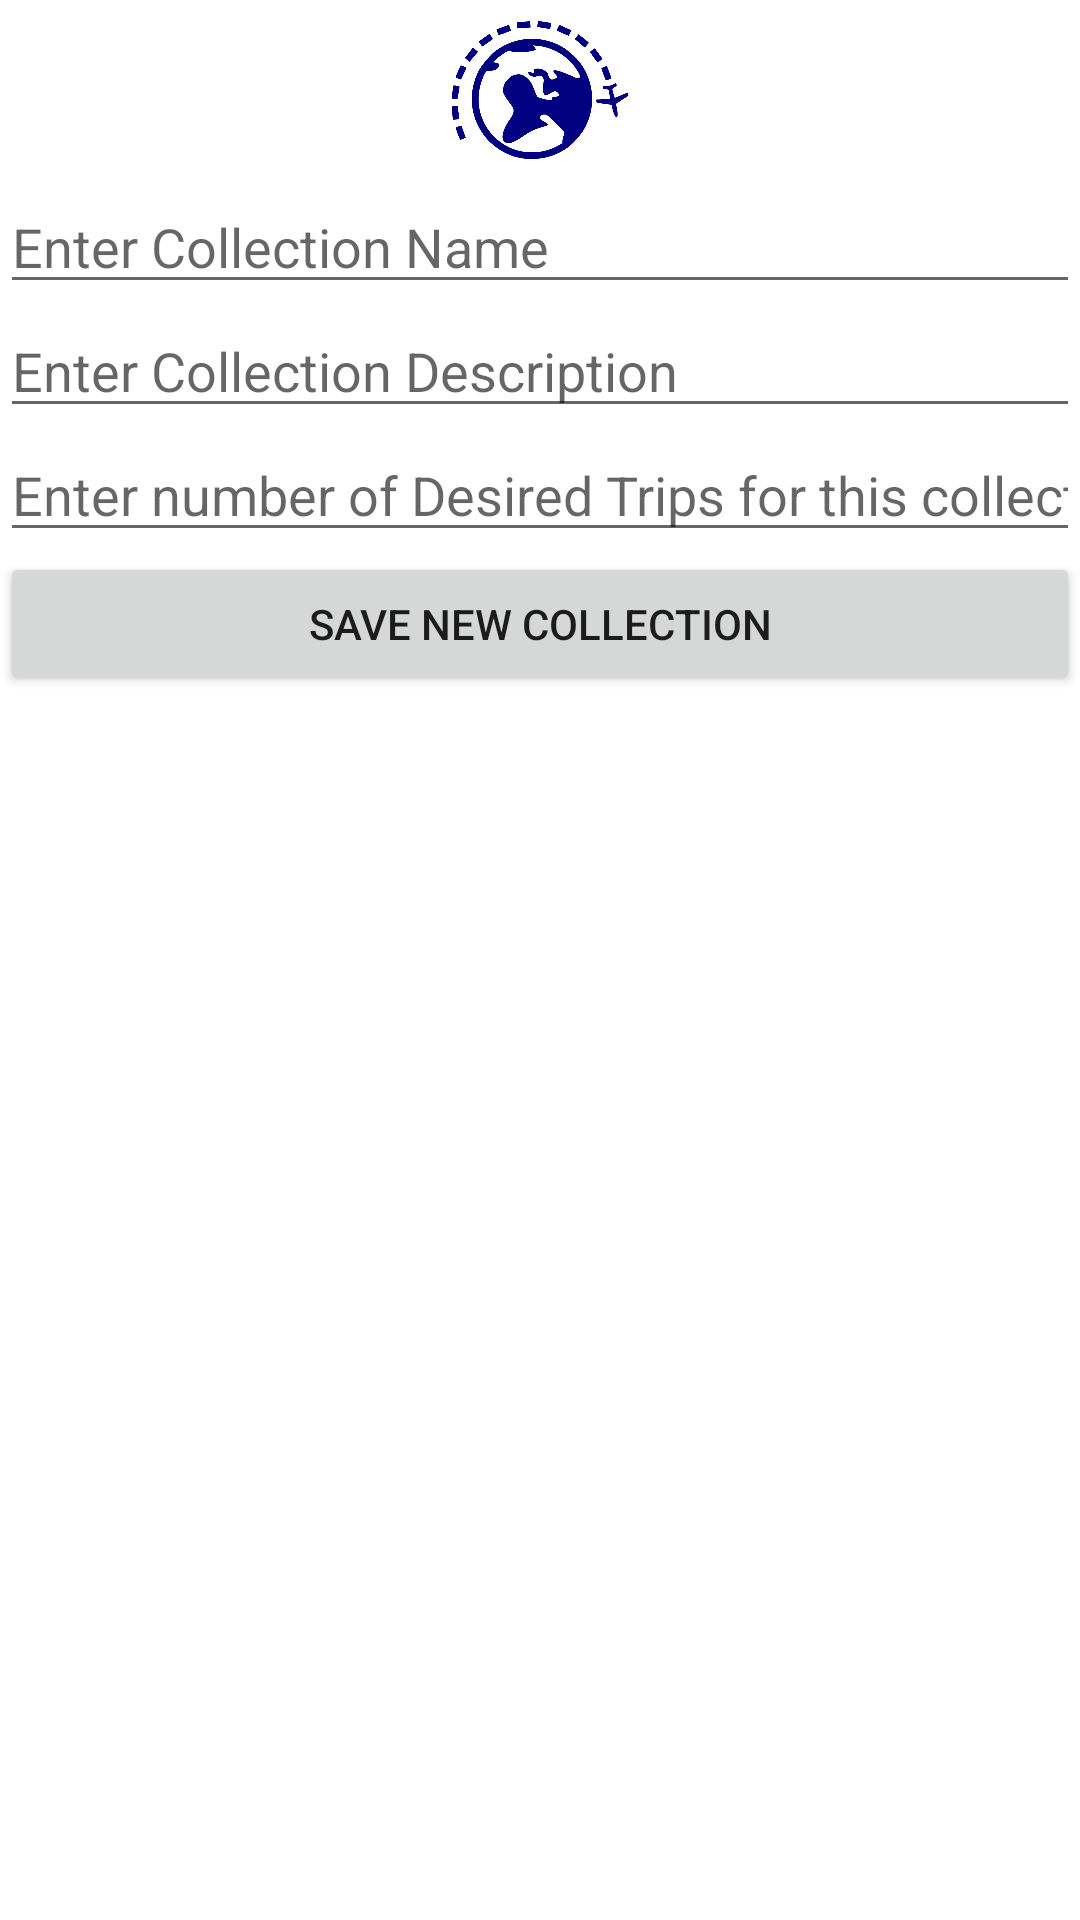

Reconstruct the res/layout file that produces this screen, plus the resources it refers to.
<!-- AndroidManifest.xml: application theme Theme.VakashaTravelApp -->
<!-- res/layout/activity_create_collection.xml -->
<?xml version="1.0" encoding="utf-8"?>
<LinearLayout xmlns:android="http://schemas.android.com/apk/res/android"
    xmlns:app="http://schemas.android.com/apk/res-auto"
    xmlns:tools="http://schemas.android.com/tools"
    android:layout_width="match_parent"
    android:layout_height="match_parent"
    tools:context=".CreateCollectionActivity"
    android:orientation="vertical">

    <ImageView
        android:id="@+id/imgLogo"
        android:layout_width="60dp"
        android:layout_height="60dp"
        android:layout_gravity="center_horizontal"
        app:srcCompat="@drawable/vakashalogotransparent" />

    <LinearLayout
        android:layout_width="match_parent"
        android:layout_height="wrap_content"
        android:orientation="vertical">


        <EditText
            android:id="@+id/editCollectionName"
            android:layout_width="match_parent"
            android:layout_height="wrap_content"
            android:ems="10"
            android:inputType="text"
            android:hint="Enter Collection Name" />

        <EditText
            android:id="@+id/editTextCollectionDescription"
            android:layout_width="match_parent"
            android:layout_height="wrap_content"
            android:ems="10"
            android:inputType="text"
            android:hint="Enter Collection Description" />

        <EditText
            android:id="@+id/editCollectionGoal"
            android:layout_width="match_parent"
            android:layout_height="wrap_content"
            android:ems="10"
            android:inputType="number"
            android:hint="Enter number of Desired Trips for this collection"/>
    </LinearLayout>

    <Button
        android:id="@+id/btnSaveCollection"
        android:layout_width="match_parent"
        android:layout_height="wrap_content"
        android:text="Save New Collection" />

</LinearLayout>
<!-- resources referenced by this layout -->
<resources>
  <!-- drawable vakashalogotransparent: png bitmap (drawable, 42268 bytes) -->
  <style name="Theme.VakashaTravelApp" parent="Theme.MaterialComponents.DayNight.NoActionBar">
          
          <item name="colorPrimary">@color/purple_500</item>
          <item name="colorPrimaryVariant">@color/purple_700</item>
          <item name="colorOnPrimary">@color/white</item>
          
          <item name="colorSecondary">@color/teal_200</item>
          <item name="colorSecondaryVariant">@color/teal_700</item>
          <item name="colorOnSecondary">@color/black</item>
          
          <item name="android:statusBarColor" tools:targetApi="l">?attr/colorPrimaryVariant</item>
          
      </style>
  <color name="purple_500">#FF6200EE</color>
  <color name="purple_700">#FF3700B3</color>
  <color name="white">#FFFFFFFF</color>
  <color name="teal_200">#FF03DAC5</color>
  <color name="teal_700">#FF018786</color>
  <color name="black">#FF000000</color>
</resources>
